Run: headless pygame with SDL's dummy video driver; simulated clock (each Clock.tick advances the game by its frame time, no real sleeping); random seed 0; keys injected as events and as key.get_pressed() state; no mouse input; restart key R tapped at the start of phases 3 and 4.
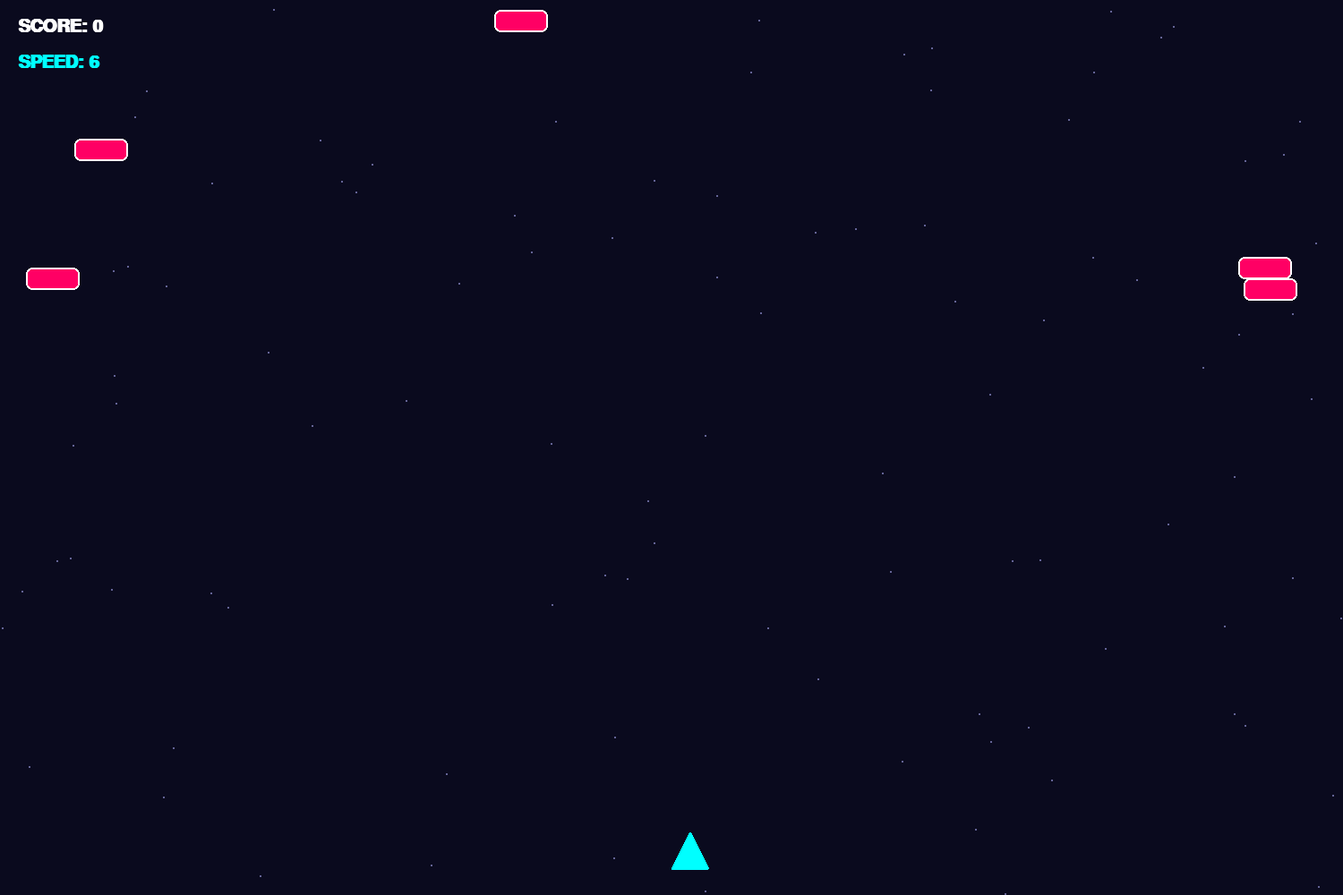
Frame 1 of 4 · flips 1–60 · no input
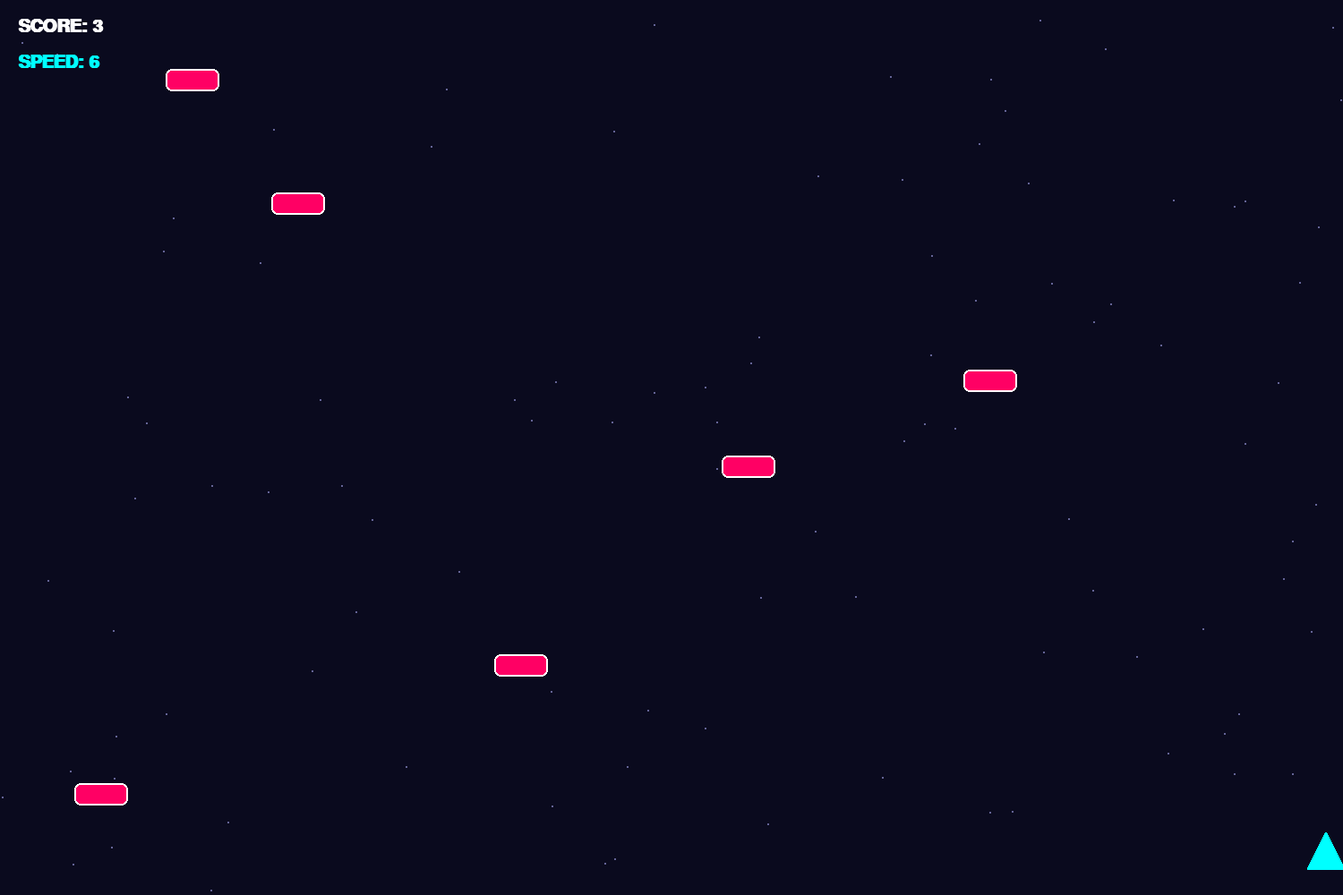
Frame 2 of 4 · flips 61–180 · tapped SPACE, RETURN · held RIGHT (→), D
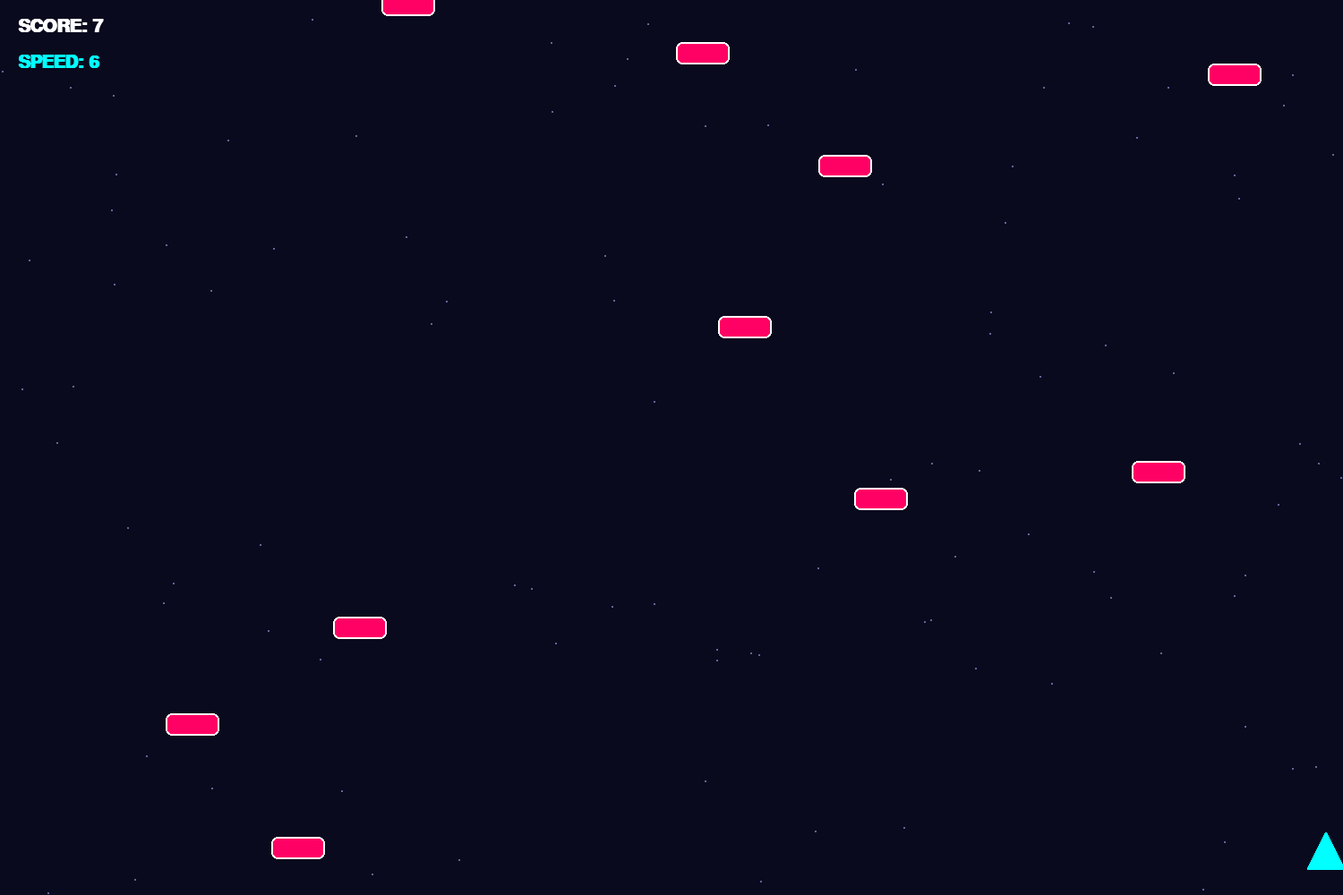
Frame 3 of 4 · flips 181–300 · tapped R · held DOWN (↓), S
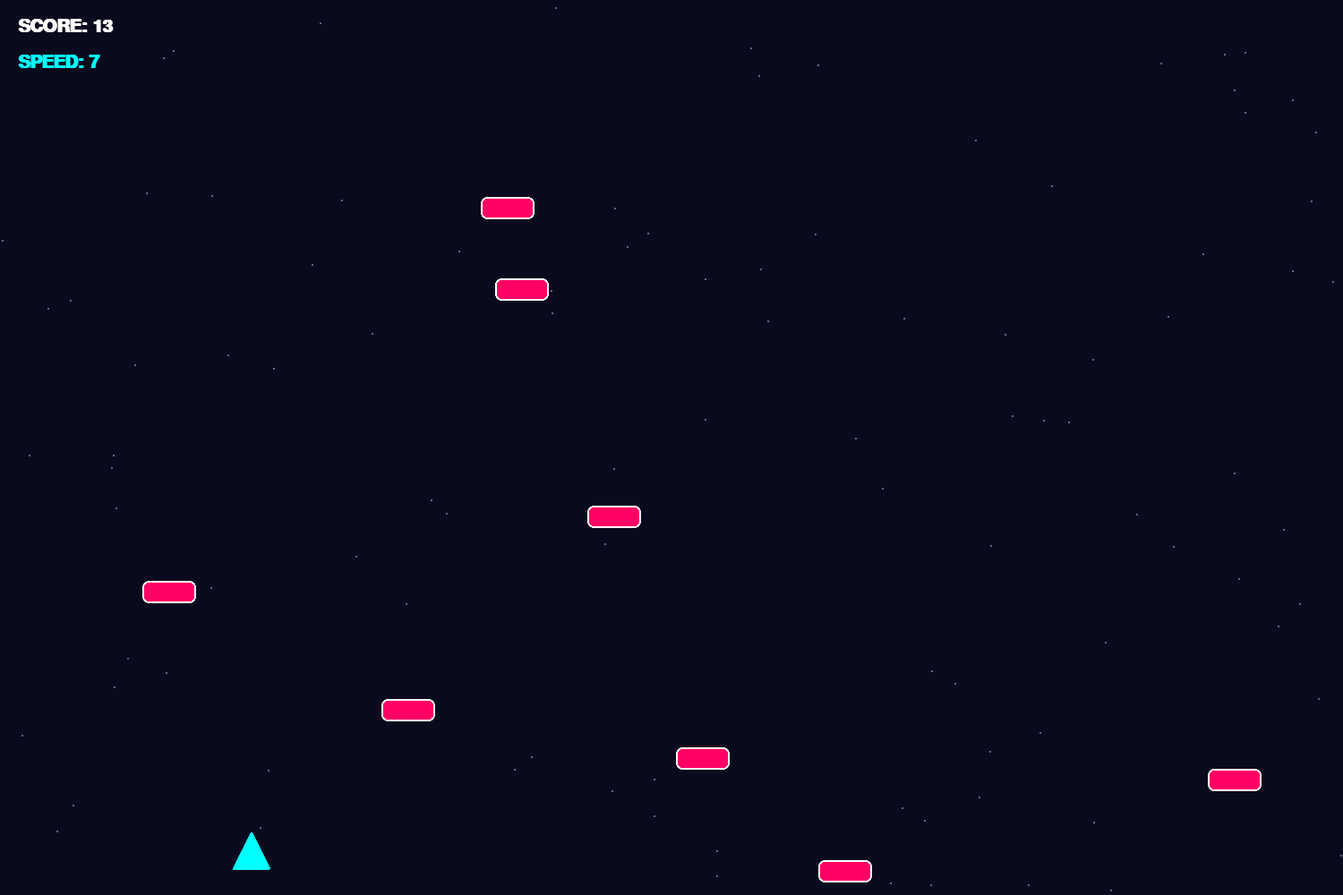
Frame 4 of 4 · flips 301–420 · tapped R · held LEFT (←), A, UP (↑), W

The pygame program that drew these frames:

import pygame
import random

# Initialisation
pygame.init()

# --- PARAMÈTRES ---
LARGEUR, HAUTEUR = 1500, 1000 # Un peu plus petit pour mieux tenir sur les écrans
FPS = 60

# Couleurs stylisées
FOND = (10, 10, 30)       # Bleu nuit très sombre
COULEUR_JOUEUR = (0, 255, 255) # Cyan néon
COULEUR_OBSTACLE = (255, 0, 100) # Rose/Rouge néon
BLANC = (255, 255, 255)

# Joueur & Obstacles
JOUEUR_TAILLE = 40
VITESSE_JOUEUR = 10
OBST_LARGEUR, OBST_HAUTEUR = 60, 25
VITESSE_INITIALE = 6

# --- CONFIGURATION ÉCRAN ---
ecran = pygame.display.set_mode((LARGEUR, HAUTEUR))
pygame.display.set_caption("🌌 JEUX D'OBSTACLE ")
horloge = pygame.time.Clock()
font_score = pygame.font.SysFont("Arial", 30, bold=True)
font_big = pygame.font.SysFont("Arial", 60, bold=True)

# --- CLASSES ---
class Etoile:
    def __init__(self):
        self.x = random.randint(0, LARGEUR)
        self.y = random.randint(0, HAUTEUR)
        self.vitesse = random.uniform(1, 4)
    def update(self):
        self.y += self.vitesse
        if self.y > HAUTEUR: self.y = 0

def dessiner_vaisseau(x, y):
    # Un triangle stylisé pour le joueur
    points = [(x + JOUEUR_TAILLE//2, y), (x, y + JOUEUR_TAILLE), (x + JOUEUR_TAILLE, y + JOUEUR_TAILLE)]
    pygame.draw.polygon(ecran, COULEUR_JOUEUR, points)
    # Aura lumineuse
    pygame.draw.polygon(ecran, COULEUR_JOUEUR, points, 2)

# --- VARIABLES DE JEU ---
def reset_game():
    return LARGEUR // 2, [], 0, False, VITESSE_INITIALE

etoiles = [Etoile() for _ in range(100)]
joueur_x, obstacles, score, game_over, vitesse_actuelle = reset_game()
running = True

# --- BOUCLE PRINCIPALE ---
while running:
    ecran.fill(FOND)
    
    # 1. Dessiner le fond étoilé
    for etoile in etoiles:
        etoile.update()
        pygame.draw.circle(ecran, (100, 100, 150), (int(etoile.x), int(etoile.y)), 1)

    for event in pygame.event.get():
        if event.type == pygame.QUIT: running = False
        if event.type == pygame.KEYDOWN and game_over and event.key == pygame.K_r:
            joueur_x, obstacles, score, game_over, vitesse_actuelle = reset_game()

    if not game_over:
        # Contrôles
        touches = pygame.key.get_pressed()
        if touches[pygame.K_LEFT] and joueur_x > 0: joueur_x -= VITESSE_JOUEUR
        if touches[pygame.K_RIGHT] and joueur_x < LARGEUR - JOUEUR_TAILLE: joueur_x += VITESSE_JOUEUR

        # Difficulté progressive
        vitesse_actuelle = VITESSE_INITIALE + (score // 10)
        
        # Apparition obstacles
        if random.random() < 0.04:
            x = random.randint(0, LARGEUR - OBST_LARGEUR)
            obstacles.append(pygame.Rect(x, -OBST_HAUTEUR, OBST_LARGEUR, OBST_HAUTEUR))

        # Mise à jour obstacles
        rect_joueur = pygame.Rect(joueur_x, HAUTEUR - 70, JOUEUR_TAILLE, JOUEUR_TAILLE)
        for obs in obstacles[:]:
            obs.y += vitesse_actuelle
            if obs.y > HAUTEUR:
                obstacles.remove(obs)
                score += 1
            if rect_joueur.colliderect(obs):
                game_over = True

    # --- DESSIN ---
    # Dessiner obstacles avec bordure arrondie
    for obs in obstacles:
        pygame.draw.rect(ecran, COULEUR_OBSTACLE, obs, border_radius=7)
        pygame.draw.rect(ecran, BLANC, obs, 2, border_radius=7) # Bordure brillante

    # Joueur
    if not game_over:
        dessiner_vaisseau(joueur_x, HAUTEUR - 70)

    # UI (Score)
    s_txt = font_score.render(f"SCORE: {score}", True, BLANC)
    ecran.blit(s_txt, (20, 20))
    v_txt = font_score.render(f"SPEED: {int(vitesse_actuelle)}", True, COULEUR_JOUEUR)
    ecran.blit(v_txt, (20, 60))

    if game_over:
        # Overlay sombre
        surface_over = pygame.Surface((LARGEUR, HAUTEUR), pygame.SRCALPHA)
        surface_over.fill((0, 0, 0, 150))
        ecran.blit(surface_over, (0,0))
        
        msg = font_big.render("MISSION ÉCHOUÉE", True, COULEUR_OBSTACLE)
        retry = font_score.render("Appuyez sur 'R' pour retenter l'évasion", True, BLANC)
        ecran.blit(msg, (LARGEUR//2 - 250, HAUTEUR//2 - 50))
        ecran.blit(retry, (LARGEUR//2 - 230, HAUTEUR//2 + 30))

    pygame.display.flip()
    horloge.tick(FPS)

pygame.quit()
